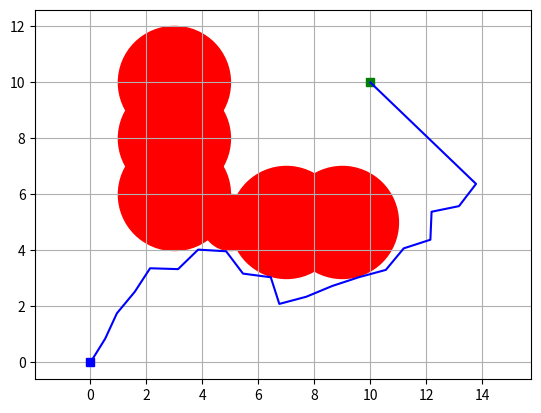

Generate this figure with matplotlib:
import numpy as np
import matplotlib.pyplot as plt
import random
import math

# Node class definition
class Node:
    def __init__(self, x, y):
        self.x = x
        self.y = y
        self.parent = None

# BiRRTStar class definition
class BiRRTStar:
    def __init__(self, start, goal, obstacles, map_size, max_iter=1000, step_size=1.0, goal_sample_rate=5):
        self.start = Node(start[0], start[1])
        self.goal = Node(goal[0], goal[1])
        self.obstacles = obstacles
        self.map_size = map_size
        self.max_iter = max_iter
        self.step_size = step_size
        self.goal_sample_rate = goal_sample_rate
        self.start_tree = [self.start]
        self.goal_tree = [self.goal]

# Initialize the parameters
start = (0, 0)
goal = (10, 10)
obstacles = [
    (5, 5, 1),
    (3, 6, 2),
    (3, 8, 2),
    (3, 10, 2),
    (7, 5, 2),
    (9, 5, 2)
]
map_size = (60, 60)
rrt_star = BiRRTStar(start, goal, obstacles, map_size)

# Planning the path
path = None
for i in range(rrt_star.max_iter):
    if random.randint(0, 100) > rrt_star.goal_sample_rate:
        rnd_node = Node(random.uniform(0, rrt_star.map_size[0]), random.uniform(0, rrt_star.map_size[1]))
    else:
        rnd_node = Node(rrt_star.goal.x, rrt_star.goal.y)

    # Find the nearest node in the start tree
    nearest_node_start = rrt_star.start_tree[0]
    min_dist_start = math.hypot(nearest_node_start.x - rnd_node.x, nearest_node_start.y - rnd_node.y)
    for node in rrt_star.start_tree:
        dist = math.hypot(node.x - rnd_node.x, node.y - rnd_node.y)
        if dist < min_dist_start:
            nearest_node_start = node
            min_dist_start = dist

    # Steer towards the random node
    new_node_start = Node(nearest_node_start.x, nearest_node_start.y)
    dist = math.hypot(nearest_node_start.x - rnd_node.x, nearest_node_start.y - rnd_node.y)
    angle = math.atan2(rnd_node.y - nearest_node_start.y, rnd_node.x - nearest_node_start.x)
    new_node_start.x += rrt_star.step_size * math.cos(angle)
    new_node_start.y += rrt_star.step_size * math.sin(angle)
    new_node_start.parent = nearest_node_start

    # Collision checking for the new node in the start tree
    is_collision_free_start = True
    for ox, oy, size in rrt_star.obstacles:
        dx, dy = new_node_start.x - nearest_node_start.x, new_node_start.y - nearest_node_start.y
        fx, fy = nearest_node_start.x - ox, nearest_node_start.y - oy
        a = dx ** 2 + dy ** 2
        b = 2 * (fx * dx + fy * dy)
        c = (fx ** 2 + fy ** 2) - size ** 2
        discriminant = b ** 2 - 4 * a * c
        if discriminant >= 0:
            discriminant = math.sqrt(discriminant)
            t1 = (-b - discriminant) / (2 * a)
            t2 = (-b + discriminant) / (2 * a)
            if 0 <= t1 <= 1 or 0 <= t2 <= 1:
                is_collision_free_start = False
                break

    if is_collision_free_start:
        rrt_star.start_tree.append(new_node_start)

        # Find the nearest node in the goal tree
        nearest_node_goal = rrt_star.goal_tree[0]
        min_dist_goal = math.hypot(nearest_node_goal.x - new_node_start.x, nearest_node_goal.y - new_node_start.y)
        for node in rrt_star.goal_tree:
            dist = math.hypot(node.x - new_node_start.x, node.y - new_node_start.y)
            if dist < min_dist_goal:
                nearest_node_goal = node
                min_dist_goal = dist

        # Steer towards the new node from the start tree
        new_node_goal = Node(nearest_node_goal.x, nearest_node_goal.y)
        dist = math.hypot(nearest_node_goal.x - new_node_start.x, nearest_node_goal.y - new_node_start.y)
        angle = math.atan2(new_node_start.y - nearest_node_goal.y, new_node_start.x - nearest_node_goal.x)
        new_node_goal.x += rrt_star.step_size * math.cos(angle)
        new_node_goal.y += rrt_star.step_size * math.sin(angle)
        new_node_goal.parent = nearest_node_goal

        # Collision checking for the new node in the goal tree
        is_collision_free_goal = True
        for ox, oy, size in rrt_star.obstacles:
            dx, dy = new_node_goal.x - nearest_node_goal.x, new_node_goal.y - nearest_node_goal.y
            fx, fy = nearest_node_goal.x - ox, nearest_node_goal.y - oy
            a = dx ** 2 + dy ** 2
            b = 2 * (fx * dx + fy * dy)
            c = (fx ** 2 + fy ** 2) - size ** 2
            discriminant = b ** 2 - 4 * a * c
            if discriminant >= 0:
                discriminant = math.sqrt(discriminant)
                t1 = (-b - discriminant) / (2 * a)
                t2 = (-b + discriminant) / (2 * a)
                if 0 <= t1 <= 1 or 0 <= t2 <= 1:
                    is_collision_free_goal = False
                    break

        if is_collision_free_goal:
            rrt_star.goal_tree.append(new_node_goal)

            # Check if the trees have connected
            is_trees_connected = True
            for ox, oy, size in rrt_star.obstacles:
                dx, dy = new_node_goal.x - new_node_start.x, new_node_goal.y - new_node_start.y
                fx, fy = new_node_start.x - ox, new_node_start.y - oy
                a = dx ** 2 + dy ** 2
                b = 2 * (fx * dx + fy * dy)
                c = (fx ** 2 + fy ** 2) - size ** 2
                discriminant = b ** 2 - 4 * a * c
                if discriminant >= 0:
                    discriminant = math.sqrt(discriminant)
                    t1 = (-b - discriminant) / (2 * a)
                    t2 = (-b + discriminant) / (2 * a)
                    if 0 <= t1 <= 1 or 0 <= t2 <= 1:
                        is_trees_connected = False
                        break

            if is_trees_connected:
                path = []
                node = new_node_start
                while node is not None:
                    path.append((node.x, node.y))
                    node = node.parent
                path.reverse()

                node = new_node_goal.parent
                while node is not None:
                    path.append((node.x, node.y))
                    node = node.parent
                break

# Display the results
if path is None:
    print("No path found!")
else:
    print("Path found!")

    plt.figure()
    for ox, oy, size in obstacles:
        circle = plt.Circle((ox, oy), size, color='r')
        plt.gca().add_patch(circle)

    plt.plot(start[0], start[1], "bs")
    plt.plot(goal[0], goal[1], "gs")
    plt.plot([x for (x, y) in path], [y for (x, y) in path], 'b')
    plt.grid(True)
    plt.axis("equal")
    plt.show()
